6-way image classification set "dataset" from GitHub (ErvinCaraval/Redes-Neuronales-Proyecto-Practico); label vocabulary: hoja amarilla, mosaic disease, roya, sanas, secas, tizon bacteriano.

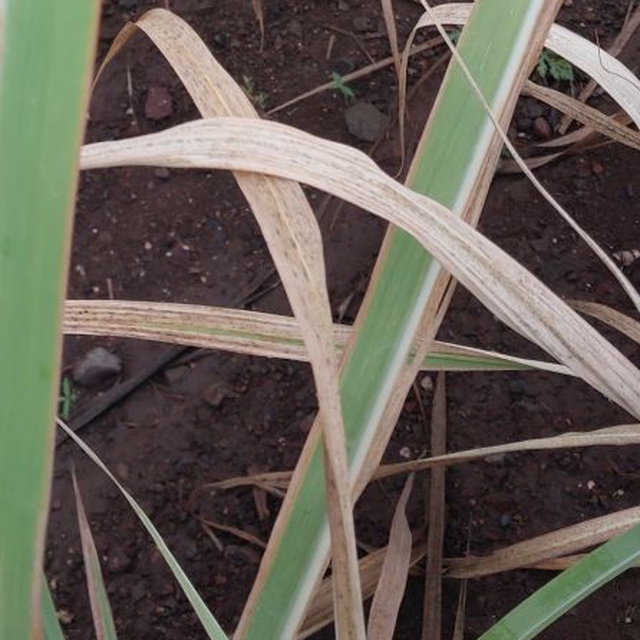
Label: secas

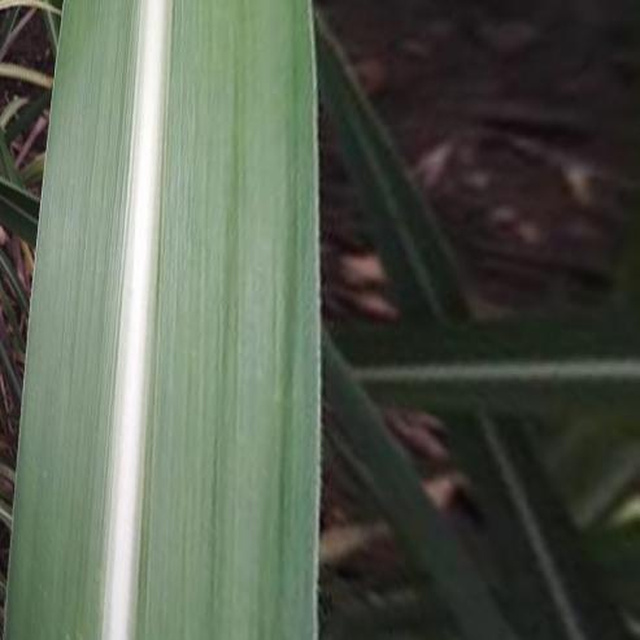
Label: sanas

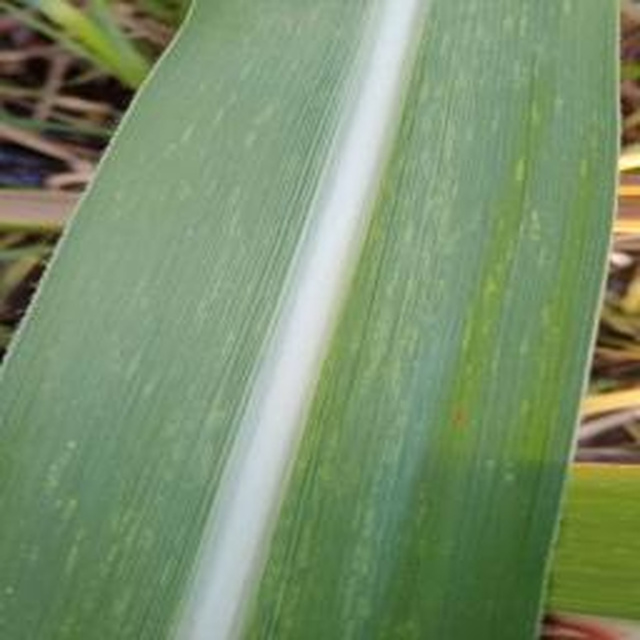
Label: mosaic disease

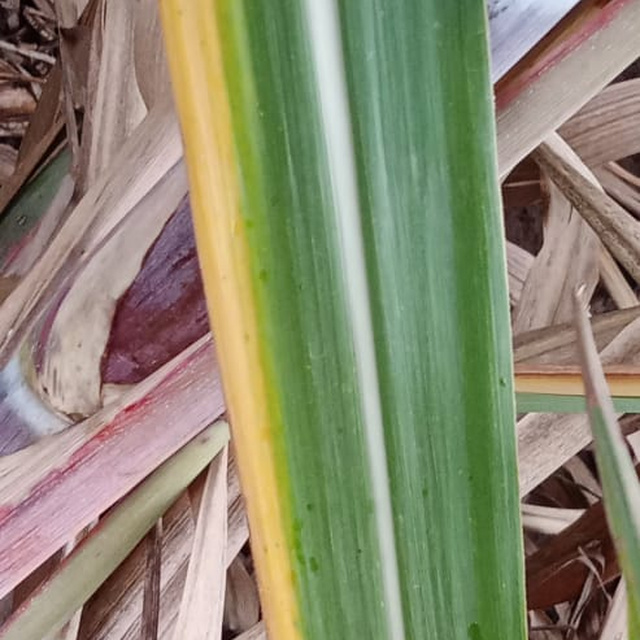
Label: hoja amarilla

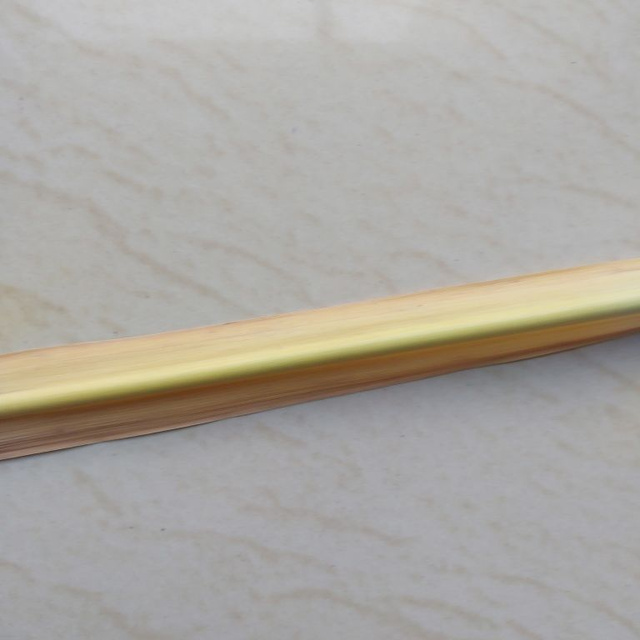
Label: secas

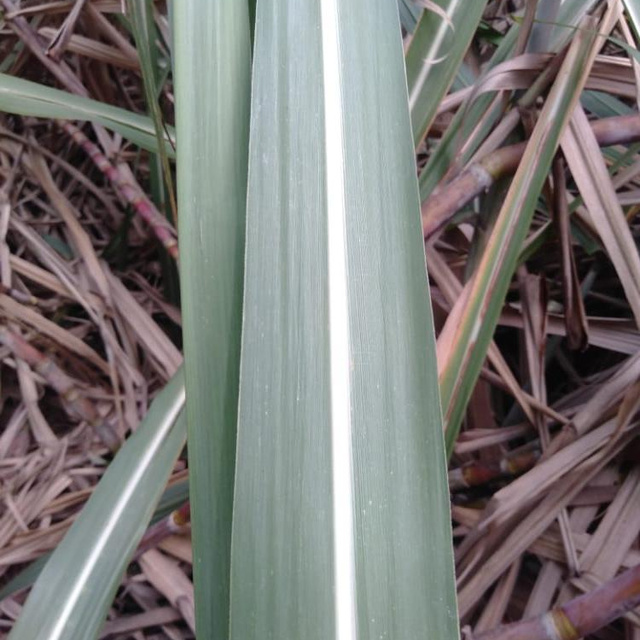
Label: sanas
